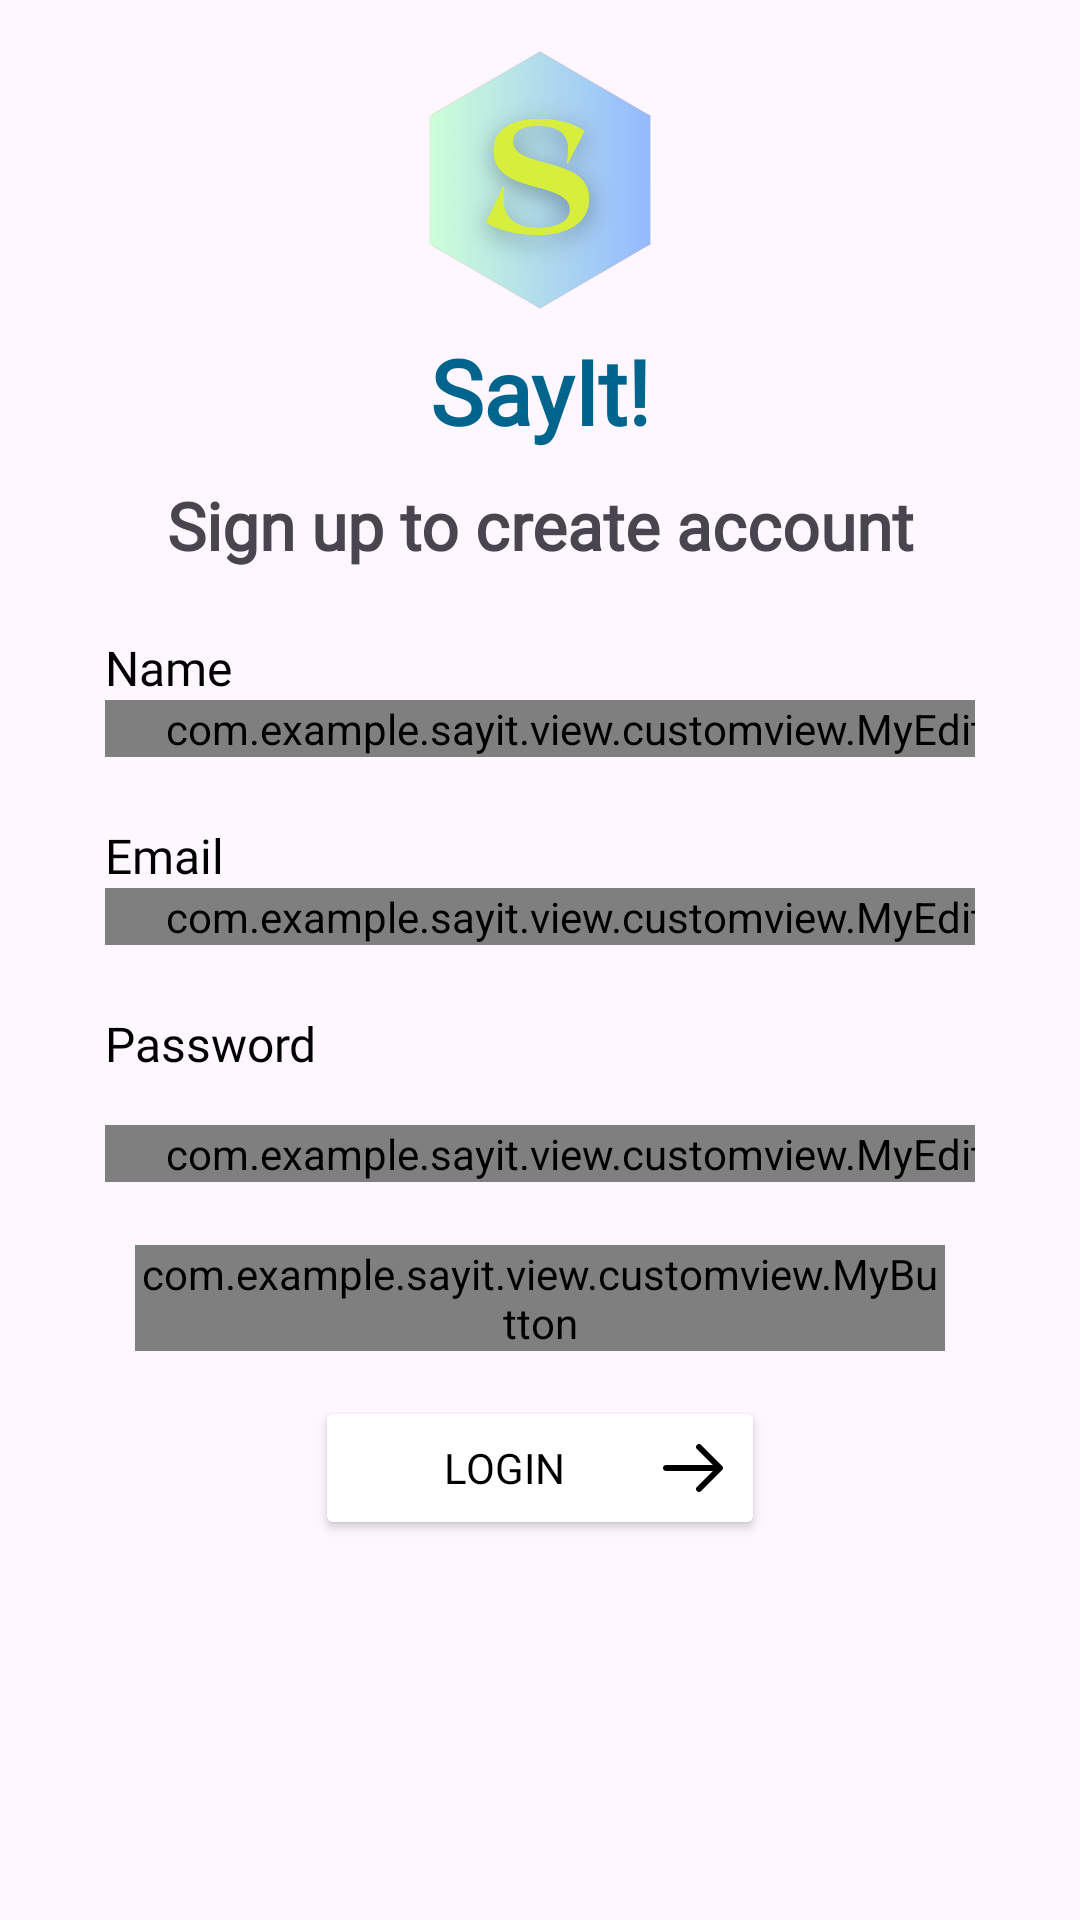

Reconstruct the res/layout file that produces this screen, plus the resources it refers to.
<!-- AndroidManifest.xml: application theme Theme.SayIt -->
<!-- res/layout/activity_register.xml -->
<?xml version="1.0" encoding="utf-8"?>
<androidx.constraintlayout.widget.ConstraintLayout xmlns:android="http://schemas.android.com/apk/res/android"
    xmlns:app="http://schemas.android.com/apk/res-auto"
    xmlns:tools="http://schemas.android.com/tools"
    android:layout_width="match_parent"
    android:layout_height="match_parent"
    tools:context=".view.register.RegisterActivity">

    <ProgressBar
        android:id="@+id/progressBar"
        android:layout_width="wrap_content"
        android:layout_height="wrap_content"
        android:visibility="gone"
        app:layout_constraintEnd_toEndOf="parent"
        app:layout_constraintStart_toStartOf="parent"
        app:layout_constraintTop_toTopOf="parent"
        app:layout_constraintBottom_toBottomOf="parent"/>

    <ImageView
        android:id="@+id/iv_logo"
        android:layout_width="0dp"
        android:layout_height="100dp"
        android:src="@drawable/logosayit"
        android:layout_marginTop="10dp"
        android:contentDescription="@string/app_logo"
        app:layout_constraintEnd_toEndOf="parent"
        app:layout_constraintTop_toTopOf="parent"
        app:layout_constraintStart_toStartOf="parent"
        app:layout_constraintBottom_toBottomOf="parent"
        app:layout_constraintVertical_bias="0.0" />

    <TextView
        android:id="@+id/tv_app_name"
        android:layout_width="wrap_content"
        android:layout_height="wrap_content"
        android:text="@string/appname"
        android:textStyle="bold"
        android:textSize="30sp"
        android:fontFamily="@font/itc_avant_garde_gothic"
        android:textColor="@color/tertiary_light"
        app:layout_constraintTop_toBottomOf="@id/iv_logo"
        app:layout_constraintStart_toStartOf="parent"
        app:layout_constraintEnd_toEndOf="parent"/>

    <TextView
        android:id="@+id/tv_sign_up_title"
        android:layout_width="wrap_content"
        android:layout_height="wrap_content"
        android:text="@string/sign_up_to_create_account"
        android:textSize="22sp"
        android:textStyle="bold"
        android:fontFamily="@font/average_sans"
        android:layout_marginTop="10dp"
        app:layout_constraintTop_toBottomOf="@id/tv_app_name"
        app:layout_constraintStart_toStartOf="parent"
        app:layout_constraintEnd_toEndOf="parent"/>

    <TextView
        android:id="@+id/nameTextView"
        android:layout_width="wrap_content"
        android:layout_height="wrap_content"
        android:layout_marginStart="35dp"
        android:layout_marginTop="22dp"
        android:text="@string/name"
        android:textColor="@color/black"
        android:fontFamily="@font/average_sans"
        android:textSize="16sp"
        app:layout_constraintStart_toStartOf="parent"
        app:layout_constraintTop_toBottomOf="@id/tv_sign_up_title"/>


    <com.google.android.material.textfield.TextInputLayout
        android:id="@+id/nameEditTextLayout"
        style="@style/MyTextInputLayout"
        android:layout_width="0dp"
        android:layout_height="wrap_content"
        android:layout_marginStart="35dp"
        android:layout_marginEnd="35dp"
        app:boxCornerRadiusBottomStart="10dp"
        app:boxCornerRadiusBottomEnd="10dp"
        app:boxCornerRadiusTopEnd="10dp"
        app:boxCornerRadiusTopStart="10dp"
        app:layout_constraintEnd_toEndOf="parent"
        app:layout_constraintStart_toStartOf="parent"
        app:layout_constraintTop_toBottomOf="@id/nameTextView">

        <com.example.sayit.view.customview.MyEditText
            android:id="@+id/nameEditText"
            android:layout_width="340dp"
            android:layout_height="wrap_content"
            android:ems="10"
            android:fontFamily="@font/average_sans"
            android:textSize="16sp"
            android:inputType="textPersonName"
            android:drawablePadding="10dp"
            android:drawableStart="@drawable/ic_profile"
            android:hint="@string/hint_name"
            tools:ignore="SpeakableTextPresentCheck"/>
    </com.google.android.material.textfield.TextInputLayout>

    <TextView
        android:id="@+id/emailTextView"
        android:layout_width="wrap_content"
        android:layout_height="wrap_content"
        android:layout_marginStart="35dp"
        android:layout_marginTop="22dp"
        android:text="@string/email"
        android:textColor="@color/black"
        android:fontFamily="@font/average_sans"
        android:textSize="16sp"
        app:layout_constraintStart_toStartOf="parent"
        app:layout_constraintTop_toBottomOf="@id/nameEditTextLayout"/>


    <com.google.android.material.textfield.TextInputLayout
        android:id="@+id/emailEditTextLayout"
        style="@style/MyTextInputLayout"
        android:layout_width="0dp"
        android:layout_height="wrap_content"
        android:layout_marginStart="35dp"
        android:layout_marginEnd="35dp"
        app:boxCornerRadiusBottomStart="10dp"
        app:boxCornerRadiusBottomEnd="10dp"
        app:boxCornerRadiusTopEnd="10dp"
        app:boxCornerRadiusTopStart="10dp"
        app:layout_constraintEnd_toEndOf="parent"
        app:layout_constraintStart_toStartOf="parent"
        app:layout_constraintTop_toBottomOf="@id/emailTextView">

        <com.example.sayit.view.customview.MyEditText
            android:id="@+id/emailEditText"
            android:layout_width="340dp"
            android:layout_height="wrap_content"
            android:ems="10"
            app:validationType="EMAIL"
            android:fontFamily="@font/average_sans"
            android:textSize="16sp"
            android:inputType="textEmailAddress"
            android:drawablePadding="10dp"
            android:drawableStart="@drawable/ic_email"
            android:hint="@string/hint_email"
            tools:ignore="SpeakableTextPresentCheck"/>
    </com.google.android.material.textfield.TextInputLayout>

    <TextView
        android:id="@+id/passwordTextView"
        android:layout_width="wrap_content"
        android:layout_height="wrap_content"
        android:layout_marginStart="35dp"
        android:layout_marginTop="22dp"
        android:text="@string/password"
        android:textColor="@color/black"
        android:fontFamily="@font/average_sans"
        android:textSize="16sp"
        app:layout_constraintStart_toStartOf="parent"
        app:layout_constraintTop_toBottomOf="@id/emailEditTextLayout"/>

    <com.google.android.material.textfield.TextInputLayout
        android:id="@+id/passwordEditTextLayout"
        style="@style/MyTextInputLayout"
        android:layout_width="0dp"
        android:layout_height="wrap_content"
        android:layout_marginStart="35dp"
        android:layout_marginEnd="35dp"
        app:errorEnabled="true"
        app:boxCornerRadiusBottomStart="10dp"
        app:boxCornerRadiusBottomEnd="10dp"
        app:boxCornerRadiusTopEnd="10dp"
        app:boxCornerRadiusTopStart="10dp"
        app:layout_constraintEnd_toEndOf="parent"
        app:layout_constraintStart_toStartOf="parent"
        app:layout_constraintTop_toBottomOf="@id/passwordTextView">

        <com.example.sayit.view.customview.MyEditText
            android:id="@+id/passwordEditText"
            android:layout_width="340dp"
            android:layout_height="wrap_content"
            android:ems="10"
            app:validationType="PASSWORD"
            android:fontFamily="@font/average_sans"
            android:textSize="16sp"
            android:inputType="textPassword"
            android:drawablePadding="10dp"
            android:drawableStart="@drawable/ic_keypassword"
            android:hint="@string/hint_password"
            tools:ignore="SpeakableTextPresentCheck"/>
    </com.google.android.material.textfield.TextInputLayout>

    <com.example.sayit.view.customview.MyButton
        android:id="@+id/btn_register"
        android:layout_width="0dp"
        android:layout_height="wrap_content"
        android:layout_marginStart="45dp"
        android:layout_marginEnd="45dp"
        android:width="270dp"
        android:height="40dp"
        android:fontFamily="@font/average_sans"
        android:text="@string/register"
        android:textColor="@color/white"
        app:layout_constraintBottom_toBottomOf="parent"
        app:layout_constraintEnd_toEndOf="parent"
        app:layout_constraintStart_toStartOf="parent"
        app:layout_constraintTop_toBottomOf="@id/passwordEditTextLayout"
        app:layout_constraintVertical_bias="0.1" />

    <Button
        android:id="@+id/btn_go_login"
        style="@style/Go_Register_Login"
        android:layout_width="150dp"
        android:layout_height="wrap_content"
        android:layout_marginTop="15dp"
        android:text="@string/login"
        android:drawableEnd="@drawable/ic_right_arrow"
        app:layout_constraintTop_toBottomOf="@id/btn_register"
        app:layout_constraintStart_toStartOf="parent"
        app:layout_constraintEnd_toEndOf="parent" />

</androidx.constraintlayout.widget.ConstraintLayout>
<!-- resources referenced by this layout -->
<resources>
  <color name="black">#FF000000</color>
  <color name="tertiary_light">#00658D</color>
  <color name="white">#FFFFFFFF</color>
  <!-- drawable ic_right_arrow (drawable) -->
  <vector android:height="24dp" android:viewportHeight="96"
      android:viewportWidth="96" android:width="24dp" xmlns:android="http://schemas.android.com/apk/res/android">
      <path android:fillColor="#FF000000" android:pathData="M12,52h62.344L53.172,73.172c-1.562,1.562 -1.562,4.094 0,5.656c1.562,1.562 4.095,1.562 5.657,0l28,-28c1.562,-1.562 1.562,-4.095 0,-5.656l-28,-28C58.048,16.391 57.024,16 56,16c-1.023,0 -2.047,0.391 -2.828,1.172c-1.562,1.562 -1.562,4.095 0,5.656L74.344,44H12c-2.209,0 -4,1.791 -4,4S9.791,52 12,52z"/>
  </vector>
  <!-- drawable logosayit: png bitmap (drawable, 101921 bytes) -->
  <string name="app_logo">App Logo</string>
  <string name="appname">SayIt!</string>
  <string name="email">Email</string>
  <string name="hint_email">Input your email</string>
  <string name="hint_name">Input your name</string>
  <string name="hint_password">Input your password</string>
  <string name="login">Login</string>
  <string name="name">Name</string>
  <string name="password">Password</string>
  <string name="register">Register</string>
  <string name="sign_up_to_create_account">Sign up to create account</string>
  <style name="Go_Register_Login">
          <item name="boxStrokeColor">@color/black</item>
          <item name="strokeWidth">2dp</item>
          <item name="android:backgroundTint">@color/white</item>
          <item name="android:textColor">@color/black</item>
          <item name="fontFamily">@font/average_sans</item>
      </style>
  <style name="MyTextInputLayout" parent="Widget.Material3.TextInputLayout.OutlinedBox">
          
          <item name="boxStrokeColor">@color/black</item>
  
          
          <item name="hintTextColor">#bbbbbb</item>
          
          <item name="android:textColorHint">#A6A0A0</item>
      </style>
  <style name="Theme.SayIt" parent="Base.Theme.SayIt" />
  <style name="Base.Theme.SayIt" parent="Theme.Material3.DayNight.NoActionBar">
          
          <item name="colorPrimary">@color/primary_light</item>
          <item name="colorSecondary">@color/secondary_light</item>
          <item name="colorTertiary">@color/tertiary_light</item>
      </style>
  <color name="primary_light">#89FC72</color>
  <color name="secondary_light">#336B00</color>
</resources>
